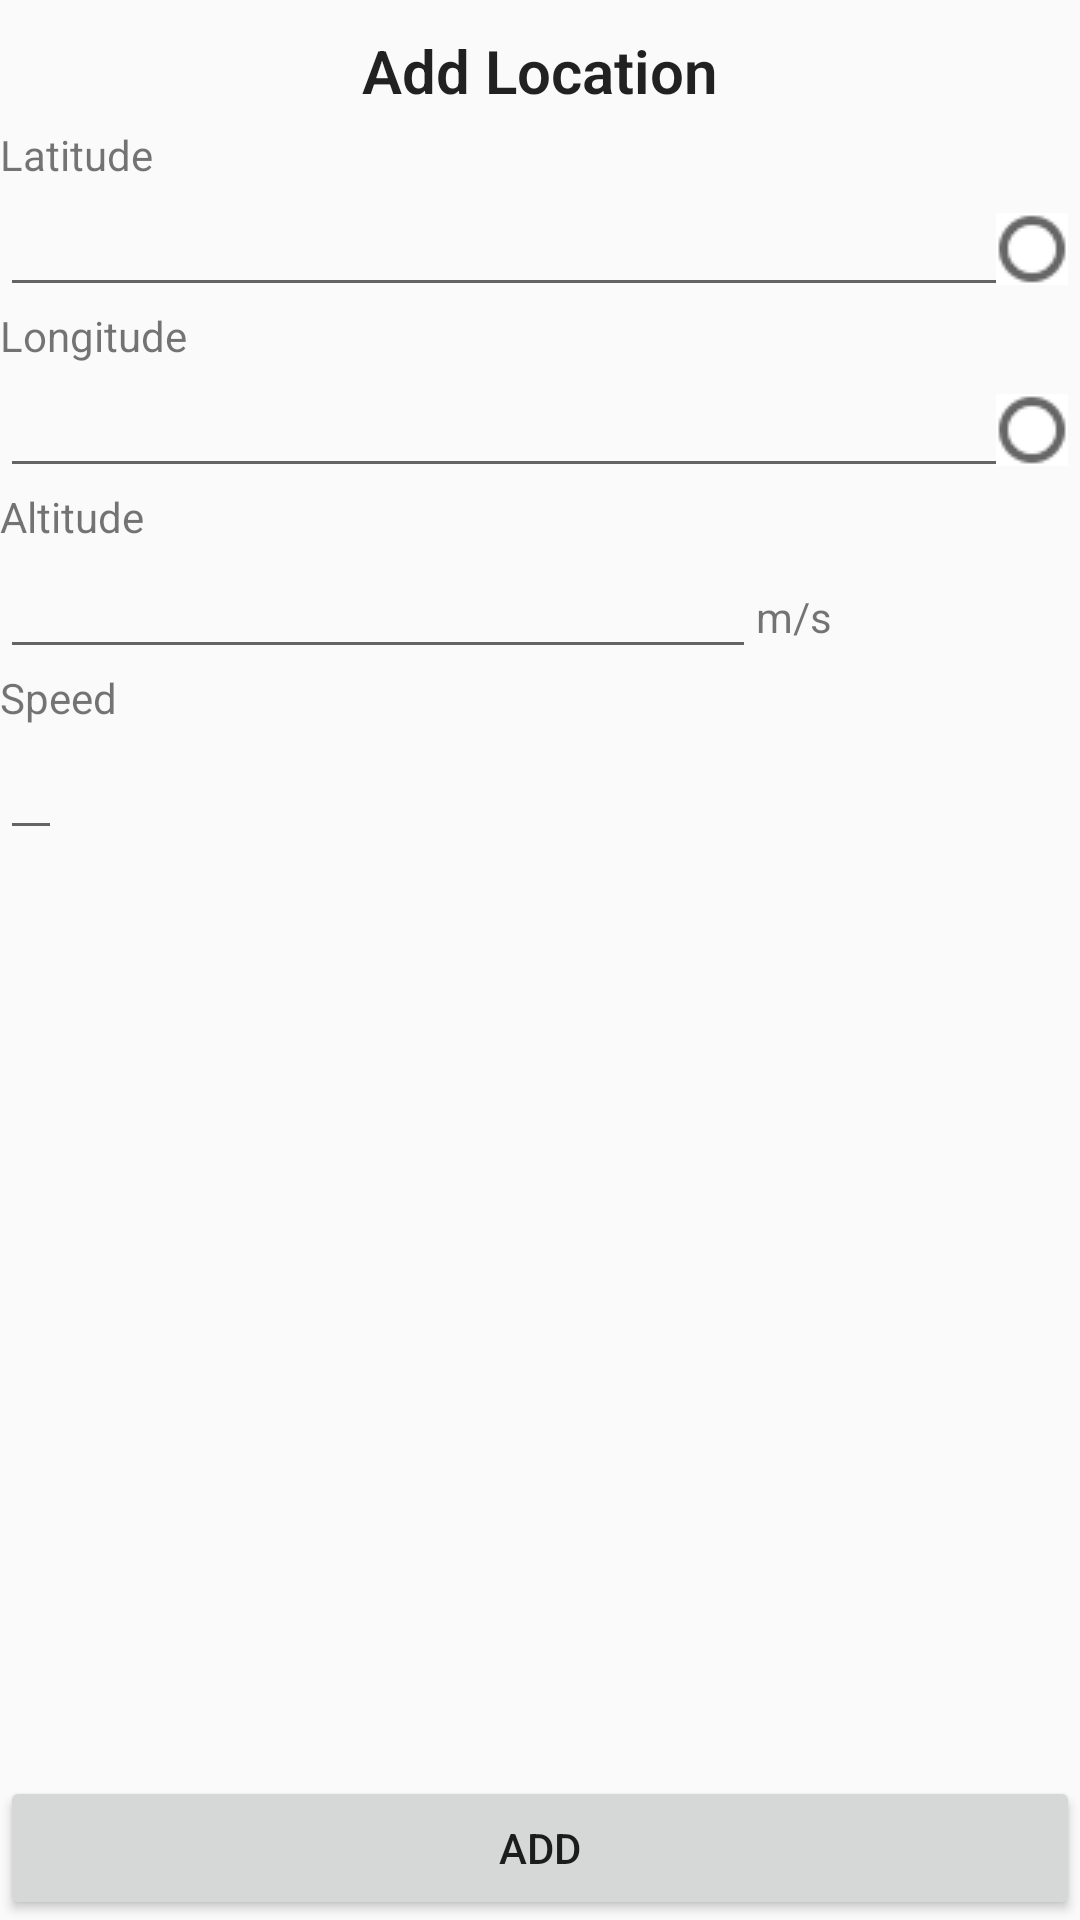

Here is an Android app screen rendered from its layout file. Give the layout XML and the strings, colors and styles it references.
<!-- AndroidManifest.xml: application theme AppTheme -->
<!-- res/layout/activity_add_location.xml -->
<?xml version="1.0" encoding="utf-8"?>
<android.widget.RelativeLayout xmlns:android="http://schemas.android.com/apk/res/android"
    xmlns:app="http://schemas.android.com/apk/res-auto"
    xmlns:tools="http://schemas.android.com/tools"
    android:layout_width="match_parent"
    android:layout_height="match_parent"
    tools:context="com.example.ognjen.myapplication.AddLocationActivity">

    <TextView
        android:id="@+id/titleText"
        style="@style/title_text"
        android:layout_width="wrap_content"
        android:layout_height="wrap_content"
        android:text="@string/add_location_title"
        android:layout_centerHorizontal="true"
        android:layout_alignParentTop="true" />


    <TextView
        android:id="@+id/latitudeText"
        android:labelFor="@+id/latitudeEdit"
        android:layout_width="wrap_content"
        android:layout_height="wrap_content"
        android:layout_below="@+id/titleText"
        android:text="@string/latitude_label" />

    <EditText
        android:id="@+id/latitudeEdit"
        android:layout_width="match_parent"
        android:layout_height="wrap_content"
        android:layout_below="@id/latitudeText"
        android:inputType="numberSigned"
        android:drawableEnd="@drawable/degree_icon"
        />

    <TextView
        android:id="@+id/longitudeText"
        android:labelFor="@+id/longitudeEdit"
        android:layout_width="wrap_content"
        android:layout_height="wrap_content"
        android:text="@string/longitude_label"
        android:layout_below="@id/latitudeEdit" />

    <EditText
        android:id="@+id/longitudeEdit"
        android:layout_width="match_parent"
        android:layout_height="wrap_content"
        android:inputType="numberSigned"
        android:layout_below="@id/longitudeText"
        android:drawableEnd="@drawable/degree_icon"/>

    <TextView
        android:id="@+id/altitudeText"
        android:labelFor="@+id/altitudeEdit"
        android:layout_width="wrap_content"
        android:layout_height="wrap_content"
        android:text="@string/altitude_label"
        android:layout_below="@id/longitudeEdit" />

    <LinearLayout
        android:layout_width="match_parent"
        android:layout_height="wrap_content"
        android:layout_below="@id/altitudeText"
        android:id="@+id/altitudeEditLayout">
        <EditText
            android:id="@+id/altitudeEdit"
            android:layout_width="0dp"
            android:layout_height="wrap_content"
            android:layout_weight="0.7"
            android:inputType="numberDecimal" />


        <TextView
            android:id="@+id/altitudeUnitsLabel"
            android:layout_width="0dp"
            android:layout_height="wrap_content"
            android:text="m/s"
            android:layout_weight="0.3"/>

    </LinearLayout>

    <TextView
        android:id="@+id/speedText"
        android:layout_width="wrap_content"
        android:layout_height="wrap_content"
        android:text="Speed"
        android:layout_below="@id/altitudeEditLayout"
        />

    <EditText
        android:id="@+id/speedEdit"
        android:layout_width="wrap_content"
        android:layout_height="wrap_content"
        android:inputType="none"
        android:focusable="false"
        android:layout_below="@id/speedText" />

    <Button
        android:id="@+id/addButton"
        android:layout_width="match_parent"
        android:layout_height="wrap_content"
        android:text="ADD"
        android:layout_alignParentBottom="true"
        android:layout_centerHorizontal="true"
        android:onClick="add"/>

</android.widget.RelativeLayout>
<!-- resources referenced by this layout -->
<resources>
  <!-- drawable degree_icon: png bitmap (drawable, 284 bytes) -->
  <string name="add_location_title">Add Location</string>
  <string name="altitude_label">Altitude</string>
  <string name="latitude_label">Latitude</string>
  <string name="longitude_label">Longitude</string>
  <style name="title_text" parent="TextAppearance.AppCompat">
          <item name="android:textAlignment">center</item>
          <item name="android:textSize">20sp</item>
          <item name="android:textStyle">bold</item>
          <item name="android:fontFamily">sans-serif-light</item>
          <item name="android:layout_marginTop">10dp</item>
          <item name="android:layout_marginBottom">5dp</item>
          <item name="android:layout_marginStart">5dp</item>
          <item name="android:layout_marginEnd">5dp</item>
      </style>
  <style name="AppTheme" parent="Theme.AppCompat.Light.NoActionBar">
          
          <item name="colorPrimary">@color/colorPrimary</item>
          <item name="colorPrimaryDark">@color/colorPrimaryDark</item>
          <item name="colorAccent">@color/colorAccent</item>
      </style>
  <!-- not gathered from this repository: default colours our renderer supplied (Android Studio template values) -->
  <color name="colorPrimary">#FF6200EE</color>
  <color name="colorPrimaryDark">#FF3700B3</color>
  <color name="colorAccent">#FF03DAC5</color>
</resources>
